Run: headless pygame with SDL's dummy video driver; simulated clock (each Clock.tick advances the game by its frame time, no real sleeping); random seed 0; keys injected as events and as key.get_pressed() state; no mouse input.
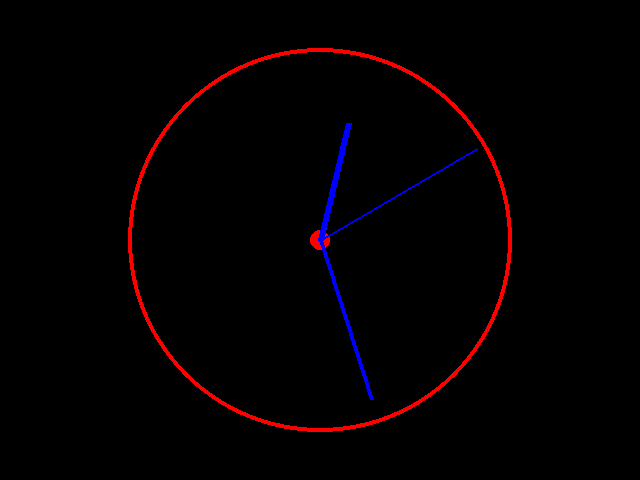
Frame 1 of 4 · flips 1–60 · no input
Frame 2 of 4 · flips 61–180 · tapped SPACE, RETURN · held RIGHT (→), D · screen unchanged from frame 1, image omitted
Frame 3 of 4 · flips 181–300 · held DOWN (↓), S · screen unchanged from frame 2, image omitted
Frame 4 of 4 · flips 301–420 · held LEFT (←), A, UP (↑), W · screen unchanged from frame 3, image omitted

The pygame program that drew these frames:

"""
The following program utilizes the pygame module to design and display an analog
clock that has moving hour, minute, and second hands.  The window title displays
the current system time.  
"""

import pygame, math
from datetime import datetime

# Configure and set up the pygame window, including the frame rate with pygame.time.Clock()
pygame.init()
window_width = 640
window_height = 480
window = pygame.display.set_mode((window_width, window_height))
clock = pygame.time.Clock()

# Configurations for the center of the analog clock, along with radii for spoke and outer edge of clock
center = (window_width/2, window_height/2)
hub_radius = 10
face_radius = 0.40 * window_height

# color palette, standard RGB, used in analog clock display
black = (0, 0, 0)
red = (255, 0, 0)
blue = (0, 0, 255)

def get_hand_tip(center, length, angle_degrees):
    """
    The code has been refactored to utilize a helper function to convert polar coordinates
    into Cartesian coordinates.  The function subtracts 90 degrees to align with pygame
    configurations, such that -90 degrees, or 270 degrees, aligns with the 12 o'clock position
    """
    radians = math.radians(angle_degrees - 90)
    x = center[0] + length * math.cos(radians)
    y = center[1] + length * math.sin(radians)
    return (x, y)

# Main loop, with event handling allowing user to quit program
while True:
    for event in pygame.event.get():
        if event.type == pygame.QUIT:
            exit()
    
    # Get the current system time
    time_now = datetime.now()
    seconds = time_now.second
    minutes = time_now.minute
    hours = time_now.hour

    # Format the pygame window title to display the current system time in digital format
    pygame.display.set_caption(str(f"{hours:02}:{minutes:02}:{seconds:02}"))

    # Calculate angles for the second, minute, and hour hands
    sec_angle = seconds * 6 # The second hand moves 6 degrees each second
    min_angle = minutes * 6 # The minute hand moves 6 degrees each minute
    # The hour hand moves a total of 30 degrees each hour, or half a degree each minute
    hour_angle = (hours % 12) * 30 + (minutes * 0.5) 

    # Drawing the pygame window and analog clock
    window.fill(black)

    # Clock face circles, including center hub and outer clock face
    pygame.draw.circle(window, red, center, face_radius, 4) # Optional thickness of outer clock face
    pygame.draw.circle(window, red, center, hub_radius) # Center hub is a filled-in circle

    # Draw the second, minute, and hour hands using the helper function, get_hand_tip, with varying thickness of hands
    pygame.draw.line(window, blue, center, get_hand_tip(center, 0.38 * window_height, sec_angle), 2)
    pygame.draw.line(window, blue, center, get_hand_tip(center, 0.35 * window_height, min_angle), 4)
    pygame.draw.line(window, blue, center, get_hand_tip(center, 0.25 * window_height, hour_angle), 6)

    pygame.display.flip()
    clock.tick(60)
